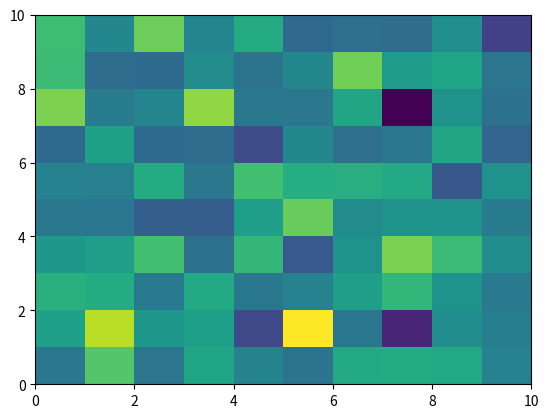

The matplotlib source for this figure:

from numpy import linspace,cos,pi, meshgrid
import numpy as np
import matplotlib.pyplot as plt

x = linspace(0,9,10)+.5
y = linspace(0,9,10)+.5   # your array
x,y=meshgrid(x,y)
x=x.flatten()
y=y.flatten()

fig = plt.figure()
ax = fig.add_subplot(111)

line, = ax.plot(x, y, 'b',picker=10)
line.set_visible(False)
ax.pcolormesh(np.random.randn(10,10))

def onpick(event):

    if event.artist!=line:  #check that you clicked on the object you wanted
        return True     
    if not len(event.ind):  #check the index is valid
        return True
    ind = event.ind[0]

    ax.plot(x[ind],y[ind],'ro')

    fig.canvas.draw() 
    return True

fig.canvas.mpl_connect('pick_event', onpick)
plt.show()